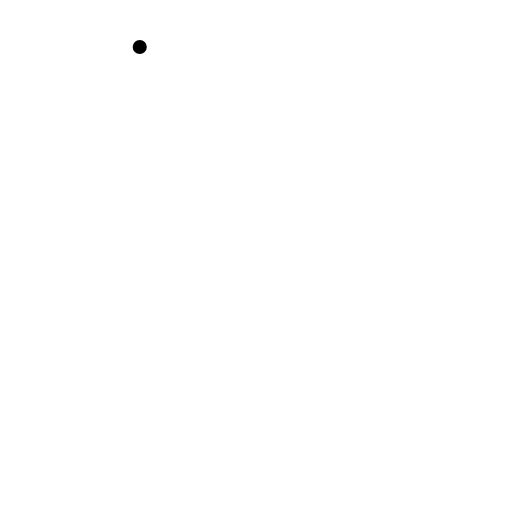
t = 0.00 s
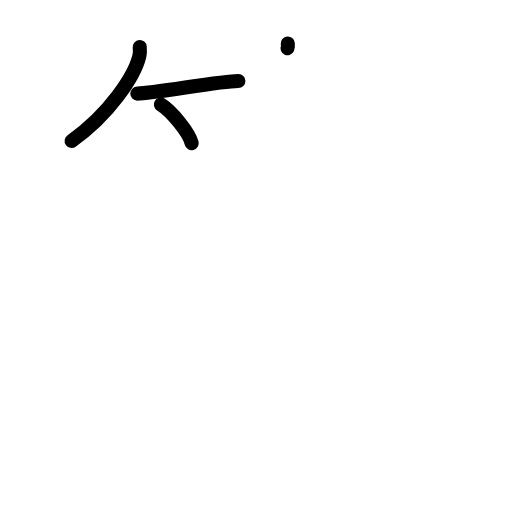
t = 3.38 s
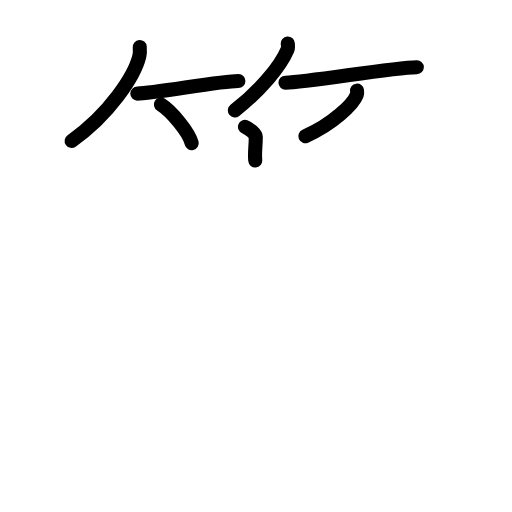
t = 6.88 s
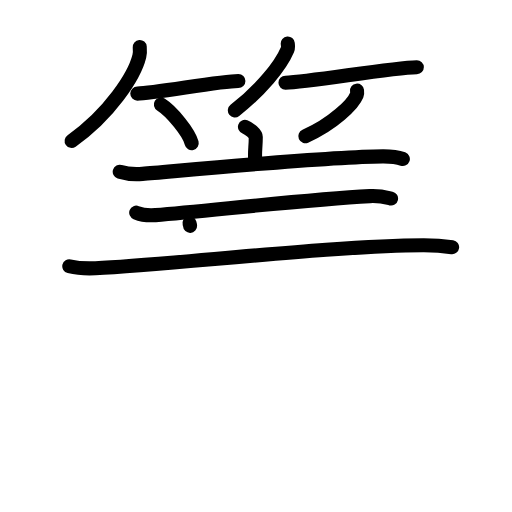
t = 10.13 s
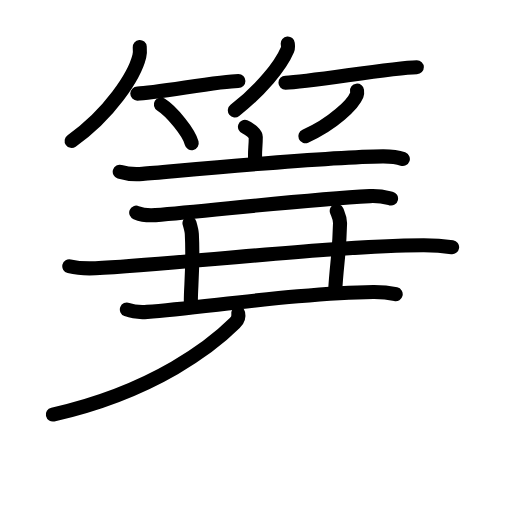
t = 13.63 s
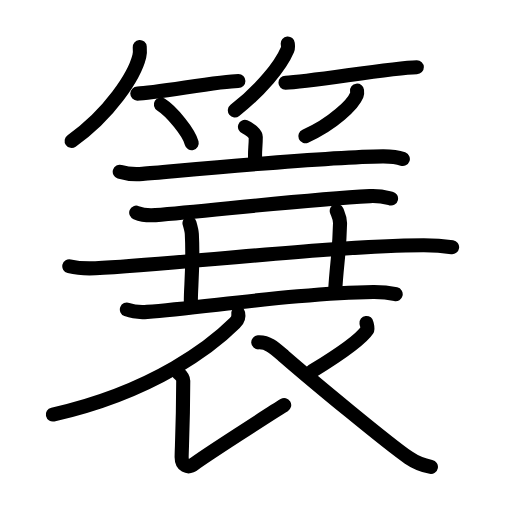
t = 17.00 s

The animated SVG that drew these frames (rendered in a browser with its animation timeline set to each time). Animation: 54 SMIL elements (animate=54); one cycle of 17.00 s.

<?xml version="1.0" encoding="UTF-8"?>
<!--
AniKanjiVG is licensed by CC-BY-SA Paul C. Sommerhoff (https://bitbucket.org/sommerhoff/anikanjivg).
AniKanjiVG uses KanjiVG which is licensed by CC-BY-SA Ulrich Apel (http://kanjivg.tagaini.net).
See also http://creativecommons.org/licenses/by-sa/3.0/
-->
<svg xmlns:kvg='http://kanjivg.tagaini.net' xmlns='http://www.w3.org/2000/svg' width='109' height='109' viewBox='0 0 109 109' style='fill:none;stroke:#000000;stroke-width:3;stroke-linecap:round;stroke-linejoin:round;' id="kvg:kanji_07c14"><g id="kvg:07c14" kvg:element="簔"><g id="kvg:07c14-g1" kvg:element="竹" kvg:variant="true" kvg:position="top" kvg:radical="tradit"><g id="kvg:07c14-g2" kvg:position="left"><path id="kvg:07c14-s1" kvg:type="㇒" d="M29.75,10c0.04,0.49,0.09,1.28-0.09,1.99C28.64,16.18,23.28,24.37,15.25,30"><animate attributeName="d" begin="0.0s" dur="0.5s" from="M29.75,10C29.75,10,29.75,10,29.75,10" to="M29.75,10c0.04,0.49,0.09,1.28-0.09,1.99" />
<animate attributeName="d" begin="0.5s" dur="0.5s" from="M29.75,10c0.04,0.49,0.09,1.28-0.09,1.99c0,0,0,0,0,0,0" to="M29.75,10c0.04,0.49,0.09,1.28-0.09,1.99C28.64,16.18,23.28,24.37,15.25,30" />
</path>
<path id="kvg:07c14-s2" kvg:type="㇐b" d="M29.23,19.93c3.57,0,17.52-2.68,21.52-2.68"><animate attributeName="d" begin="1.0s" dur="1.0s" from="M29.23,19.93C29.23,19.93,29.23,19.93,29.23,19.93" to="M29.23,19.93c3.57,0,17.52-2.68,21.52-2.68" />
<animate attributeName="d" begin="0s" dur="1.0s" from="M-100,-100" to="M-100,-100" />
</path>
<path id="kvg:07c14-s3" kvg:type="㇔/㇑" d="M34.25,22.25c2.31,1.45,5.98,5.96,6.56,8.22"><animate attributeName="d" begin="2.0s" dur="1.0s" from="M34.25,22.25C34.25,22.25,34.25,22.25,34.25,22.25" to="M34.25,22.25c2.31,1.45,5.98,5.96,6.56,8.22" />
<animate attributeName="d" begin="0s" dur="2.0s" from="M-100,-100" to="M-100,-100" />
</path>
</g>
<g id="kvg:07c14-g3" kvg:position="right"><path id="kvg:07c14-s4" kvg:type="㇒" d="M61.26,9.25c0.03,0.34,0.14,0.87-0.07,1.35c-1.5,3.53-5.67,8.57-11.19,12.9"><animate attributeName="d" begin="3.0s" dur="0.5s" from="M61.26,9.25C61.26,9.25,61.26,9.25,61.26,9.25" to="M61.26,9.25c0.03,0.34,0.14,0.87-0.07,1.35" />
<animate attributeName="d" begin="3.5s" dur="0.5s" from="M61.26,9.25c0.03,0.34,0.14,0.87-0.07,1.35c0,0,0,0,0,0,0" to="M61.26,9.25c0.03,0.34,0.14,0.87-0.07,1.35c-1.5,3.53-5.67,8.57-11.19,12.9" />
<animate attributeName="d" begin="0s" dur="3.0s" from="M-100,-100" to="M-100,-100" />
</path>
<path id="kvg:07c14-s5" kvg:type="㇐b" d="M60.77,17.6c4.92-0.08,22.44-3.2,27.97-3.29"><animate attributeName="d" begin="4.0s" dur="1.0s" from="M60.77,17.6C60.77,17.6,60.77,17.6,60.77,17.6" to="M60.77,17.6c4.92-0.08,22.44-3.2,27.97-3.29" />
<animate attributeName="d" begin="0s" dur="4.0s" from="M-100,-100" to="M-100,-100" />
</path>
<path id="kvg:07c14-s6" kvg:type="㇒/㇚" d="M76.01,19.3c0.03,0.23,0.07,0.59-0.06,0.92C75.2,22.16,70.9,26.4,65,29"><animate attributeName="d" begin="5.0s" dur="0.5s" from="M76.01,19.3C76.01,19.3,76.01,19.3,76.01,19.3" to="M76.01,19.3c0.03,0.23,0.07,0.59-0.06,0.92" />
<animate attributeName="d" begin="5.5s" dur="0.5s" from="M76.01,19.3c0.03,0.23,0.07,0.59-0.06,0.92c0,0,0,0,0,0,0" to="M76.01,19.3c0.03,0.23,0.07,0.59-0.06,0.92C75.2,22.16,70.9,26.4,65,29" />
<animate attributeName="d" begin="0s" dur="5.0s" from="M-100,-100" to="M-100,-100" />
</path>
</g>
</g>
<g id="kvg:07c14-g4" kvg:element="衰" kvg:variant="true" kvg:position="bottom"><g id="kvg:07c14-g5" kvg:element="衣" kvg:part="1" kvg:position="top"><g id="kvg:07c14-g6" kvg:element="亠"><path id="kvg:07c14-s7" kvg:type="㇑a" d="M52.15,27c0.87,0.32,2.3,1.53,2.3,2.16c0,2.31-0.28,3.06-0.11,5.01"><animate attributeName="d" begin="6.0s" dur="0.5s" from="M52.15,27C52.15,27,52.15,27,52.15,27" to="M52.15,27c0.87,0.32,2.3,1.53,2.3,2.16" />
<animate attributeName="d" begin="6.5s" dur="0.5s" from="M52.15,27c0.87,0.32,2.3,1.53,2.3,2.16c0,0,0,0,0,0,0" to="M52.15,27c0.87,0.32,2.3,1.53,2.3,2.16c0,2.31-0.28,3.06-0.11,5.01" />
<animate attributeName="d" begin="0s" dur="6.0s" from="M-100,-100" to="M-100,-100" />
</path>
<path id="kvg:07c14-s8" kvg:type="㇐" d="M25.49,36.57c1.57,0.49,3.74,0.54,4.85,0.45c8.98-0.75,38.99-3.64,51.18-3.73c1.88-0.01,2.84,0.06,4.24,0.56"><animate attributeName="d" begin="7.0s" dur="0.3333333333333333s" from="M25.49,36.57C25.49,36.57,25.49,36.57,25.49,36.57" to="M25.49,36.57c1.57,0.49,3.74,0.54,4.85,0.45" />
<animate attributeName="d" begin="7.333333333333333s" dur="0.3333333333333333s" from="M25.49,36.57c1.57,0.49,3.74,0.54,4.85,0.45c0,0,0,0,0,0,0" to="M25.49,36.57c1.57,0.49,3.74,0.54,4.85,0.45c8.98-0.75,38.99-3.64,51.18-3.73" />
<animate attributeName="d" begin="7.666666666666667s" dur="0.3333333333333333s" from="M25.49,36.57c1.57,0.49,3.74,0.54,4.85,0.45c8.98-0.75,38.99-3.64,51.18-3.73c0,0,0,0,0,0,0" to="M25.49,36.57c1.57,0.49,3.74,0.54,4.85,0.45c8.98-0.75,38.99-3.64,51.18-3.73c1.88-0.01,2.84,0.06,4.24,0.56" />
<animate attributeName="d" begin="0s" dur="7.0s" from="M-100,-100" to="M-100,-100" />
</path>
</g>
<g id="kvg:07c14-g7" kvg:position="bottom"><g id="kvg:07c14-g8" kvg:element="口" kvg:variant="true"><path id="kvg:07c14-s9" kvg:type="㇐" d="M29,45.27c1.29,0.53,2.8,0.63,4.1,0.53C45,44.83,65,42.5,78.72,41.76c2.16-0.12,3.45,0.25,4.53,0.51"><animate attributeName="d" begin="8.0s" dur="0.3333333333333333s" from="M29,45.27C29,45.27,29,45.27,29,45.27" to="M29,45.27c1.29,0.53,2.8,0.63,4.1,0.53" />
<animate attributeName="d" begin="8.333333333333334s" dur="0.3333333333333333s" from="M29,45.27c1.29,0.53,2.8,0.63,4.1,0.53c0,0,0,0,0,0,0" to="M29,45.27c1.29,0.53,2.8,0.63,4.1,0.53C45,44.83,65,42.5,78.72,41.76" />
<animate attributeName="d" begin="8.666666666666666s" dur="0.3333333333333333s" from="M29,45.27c1.29,0.53,2.8,0.63,4.1,0.53C45,44.83,65,42.5,78.72,41.76c0,0,0,0,0,0,0" to="M29,45.27c1.29,0.53,2.8,0.63,4.1,0.53C45,44.83,65,42.5,78.72,41.76c2.16-0.12,3.45,0.25,4.53,0.51" />
<animate attributeName="d" begin="0s" dur="8.0s" from="M-100,-100" to="M-100,-100" />
</path>
<path id="kvg:07c14-s10" kvg:type="㇐" d="M14.75,56.68c1.76,0.43,3.81,0.51,5.57,0.43c16.17-0.78,51.14-4.85,69.77-4.91c2.93-0.01,4.69,0.2,6.16,0.42"><animate attributeName="d" begin="9.0s" dur="0.3333333333333333s" from="M14.75,56.68C14.75,56.68,14.75,56.68,14.75,56.68" to="M14.75,56.68c1.76,0.43,3.81,0.51,5.57,0.43" />
<animate attributeName="d" begin="9.333333333333334s" dur="0.3333333333333333s" from="M14.75,56.68c1.76,0.43,3.81,0.51,5.57,0.43c0,0,0,0,0,0,0" to="M14.75,56.68c1.76,0.43,3.81,0.51,5.57,0.43c16.17-0.78,51.14-4.85,69.77-4.91" />
<animate attributeName="d" begin="9.666666666666666s" dur="0.3333333333333333s" from="M14.75,56.68c1.76,0.43,3.81,0.51,5.57,0.43c16.17-0.78,51.14-4.85,69.77-4.91c0,0,0,0,0,0,0" to="M14.75,56.68c1.76,0.43,3.81,0.51,5.57,0.43c16.17-0.78,51.14-4.85,69.77-4.91c2.93-0.01,4.69,0.2,6.16,0.42" />
<animate attributeName="d" begin="0s" dur="9.0s" from="M-100,-100" to="M-100,-100" />
</path>
<path id="kvg:07c14-s11" kvg:type="㇑" d="M40.34,47.5c0.35,1.21,0.46,1.58,0.5,2.32c0.37,6.97-0.31,12.15-0.2,14.68"><animate attributeName="d" begin="10.0s" dur="0.5s" from="M40.34,47.5C40.34,47.5,40.34,47.5,40.34,47.5" to="M40.34,47.5c0.35,1.21,0.46,1.58,0.5,2.32" />
<animate attributeName="d" begin="10.5s" dur="0.5s" from="M40.34,47.5c0.35,1.21,0.46,1.58,0.5,2.32c0,0,0,0,0,0,0" to="M40.34,47.5c0.35,1.21,0.46,1.58,0.5,2.32c0.37,6.97-0.31,12.15-0.2,14.68" />
<animate attributeName="d" begin="0s" dur="10.0s" from="M-100,-100" to="M-100,-100" />
</path>
<path id="kvg:07c14-s12" kvg:type="㇑" d="M71.69,44.9c0.35,0.88,0.73,1.52,0.7,2.68c-0.17,6.84-0.7,8.24-1.06,14.71"><animate attributeName="d" begin="11.0s" dur="0.5s" from="M71.69,44.9C71.69,44.9,71.69,44.9,71.69,44.9" to="M71.69,44.9c0.35,0.88,0.73,1.52,0.7,2.68" />
<animate attributeName="d" begin="11.5s" dur="0.5s" from="M71.69,44.9c0.35,0.88,0.73,1.52,0.7,2.68c0,0,0,0,0,0,0" to="M71.69,44.9c0.35,0.88,0.73,1.52,0.7,2.68c-0.17,6.84-0.7,8.24-1.06,14.71" />
<animate attributeName="d" begin="0s" dur="11.0s" from="M-100,-100" to="M-100,-100" />
</path>
<path id="kvg:07c14-s13" kvg:type="㇐" d="M27.01,65.89c1.37,0.52,2.96,0.62,4.33,0.51c12.55-1.02,33.65-4.11,48.12-4.25c2.28-0.02,3.65,0.23,4.78,0.49"><animate attributeName="d" begin="12.0s" dur="0.3333333333333333s" from="M27.01,65.89C27.01,65.89,27.01,65.89,27.01,65.89" to="M27.01,65.89c1.37,0.52,2.96,0.62,4.33,0.51" />
<animate attributeName="d" begin="12.333333333333334s" dur="0.3333333333333333s" from="M27.01,65.89c1.37,0.52,2.96,0.62,4.33,0.51c0,0,0,0,0,0,0" to="M27.01,65.89c1.37,0.52,2.96,0.62,4.33,0.51c12.55-1.02,33.65-4.11,48.12-4.25" />
<animate attributeName="d" begin="12.666666666666666s" dur="0.3333333333333333s" from="M27.01,65.89c1.37,0.52,2.96,0.62,4.33,0.51c12.55-1.02,33.65-4.11,48.12-4.25c0,0,0,0,0,0,0" to="M27.01,65.89c1.37,0.52,2.96,0.62,4.33,0.51c12.55-1.02,33.65-4.11,48.12-4.25c2.28-0.02,3.65,0.23,4.78,0.49" />
<animate attributeName="d" begin="0s" dur="12.0s" from="M-100,-100" to="M-100,-100" />
</path>
</g>
<g id="kvg:07c14-g9" kvg:element="衣" kvg:part="2"><path id="kvg:07c14-s14" kvg:type="㇒" d="M50.71,66.75c0.12,0.51-0.04,1.35-0.73,2.03c-4.45,4.42-16.73,14.47-38.73,19.47"><animate attributeName="d" begin="13.0s" dur="0.5s" from="M50.71,66.75C50.71,66.75,50.71,66.75,50.71,66.75" to="M50.71,66.75c0.12,0.51-0.04,1.35-0.73,2.03" />
<animate attributeName="d" begin="13.5s" dur="0.5s" from="M50.71,66.75c0.12,0.51-0.04,1.35-0.73,2.03c0,0,0,0,0,0,0" to="M50.71,66.75c0.12,0.51-0.04,1.35-0.73,2.03c-4.45,4.42-16.73,14.47-38.73,19.47" />
<animate attributeName="d" begin="0s" dur="13.0s" from="M-100,-100" to="M-100,-100" />
</path>
<path id="kvg:07c14-s15" kvg:type="㇙" d="M37.97,79.42c0.5,0.44,1.04,0.88,1.04,1.65c-0.03,9.72-0.34,14.63-0.34,16.27c0,1.64,1.23,2.58,2.78,1.35C43,97.45,58.43,87.49,60.5,86.25"><animate attributeName="d" begin="14.0s" dur="0.25s" from="M37.97,79.42C37.97,79.42,37.97,79.42,37.97,79.42" to="M37.97,79.42c0.5,0.44,1.04,0.88,1.04,1.65" />
<animate attributeName="d" begin="14.25s" dur="0.25s" from="M37.97,79.42c0.5,0.44,1.04,0.88,1.04,1.65c0,0,0,0,0,0,0" to="M37.97,79.42c0.5,0.44,1.04,0.88,1.04,1.65c-0.03,9.72-0.34,14.63-0.34,16.27" />
<animate attributeName="d" begin="14.5s" dur="0.25s" from="M37.97,79.42c0.5,0.44,1.04,0.88,1.04,1.65c-0.03,9.72-0.34,14.63-0.34,16.27c0,0,0,0,0,0,0" to="M37.97,79.42c0.5,0.44,1.04,0.88,1.04,1.65c-0.03,9.72-0.34,14.63-0.34,16.27c0,1.64,1.23,2.58,2.78,1.35" />
<animate attributeName="d" begin="14.75s" dur="0.25s" from="M37.97,79.42c0.5,0.44,1.04,0.88,1.04,1.65c-0.03,9.72-0.34,14.63-0.34,16.27c0,1.64,1.23,2.58,2.78,1.35c0,0,0,0,0,0,0" to="M37.97,79.42c0.5,0.44,1.04,0.88,1.04,1.65c-0.03,9.72-0.34,14.63-0.34,16.27c0,1.64,1.23,2.58,2.78,1.35C43,97.45,58.43,87.49,60.5,86.25" />
<animate attributeName="d" begin="0s" dur="14.0s" from="M-100,-100" to="M-100,-100" />
</path>
<path id="kvg:07c14-s16" kvg:type="㇒" d="M78.02,68.75c0.03,0.24,0.36,1.16,0.16,1.48c-1.27,1.98-5.23,4.82-11.68,8.77"><animate attributeName="d" begin="15.0s" dur="0.5s" from="M78.02,68.75C78.02,68.75,78.02,68.75,78.02,68.75" to="M78.02,68.75c0.03,0.24,0.36,1.16,0.16,1.48" />
<animate attributeName="d" begin="15.5s" dur="0.5s" from="M78.02,68.75c0.03,0.24,0.36,1.16,0.16,1.48c0,0,0,0,0,0,0" to="M78.02,68.75c0.03,0.24,0.36,1.16,0.16,1.48c-1.27,1.98-5.23,4.82-11.68,8.77" />
<animate attributeName="d" begin="0s" dur="15.0s" from="M-100,-100" to="M-100,-100" />
</path>
<path id="kvg:07c14-s17" kvg:type="㇏" d="M54.98,72.88c2.14-0.12,3.55,1.29,5.55,3.03c6.32,5.48,22.02,18.46,26.45,21.52c1.66,1.15,3.09,1.65,4.76,1.98"><animate attributeName="d" begin="16.0s" dur="0.3333333333333333s" from="M54.98,72.88C54.98,72.88,54.98,72.88,54.98,72.88" to="M54.98,72.88c2.14-0.12,3.55,1.29,5.55,3.03" />
<animate attributeName="d" begin="16.333333333333332s" dur="0.3333333333333333s" from="M54.98,72.88c2.14-0.12,3.55,1.29,5.55,3.03c0,0,0,0,0,0,0" to="M54.98,72.88c2.14-0.12,3.55,1.29,5.55,3.03c6.32,5.48,22.02,18.46,26.45,21.52" />
<animate attributeName="d" begin="16.666666666666668s" dur="0.3333333333333333s" from="M54.98,72.88c2.14-0.12,3.55,1.29,5.55,3.03c6.32,5.48,22.02,18.46,26.45,21.52c0,0,0,0,0,0,0" to="M54.98,72.88c2.14-0.12,3.55,1.29,5.55,3.03c6.32,5.48,22.02,18.46,26.45,21.52c1.66,1.15,3.09,1.65,4.76,1.98" />
<animate attributeName="d" begin="0s" dur="16.0s" from="M-100,-100" to="M-100,-100" />
</path>
</g>
</g>
</g>
</g>
</g>
</svg>
